The GitHub repository ndrpscl/MNetv3 contains a labelled image folder "pr" with 9 categories: butterhead lettuce, crisphead lettuce, curly lettuce, iceberg lettuce, lollo lettuce, looseleaf lettuce, oak leaf lettuce, red leaf lettuce, romaine lettuce. Examples follow, each with its label.

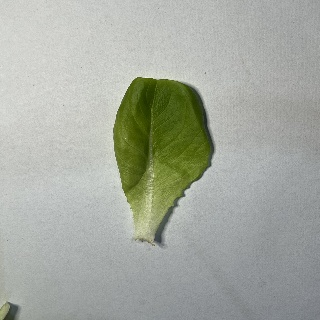
Label: butterhead lettuce

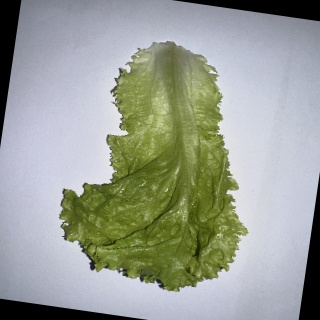
Label: looseleaf lettuce

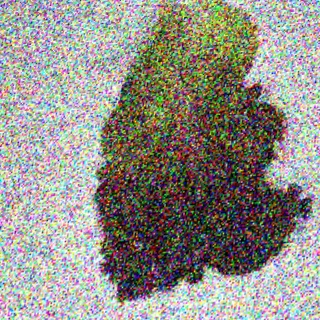
Label: red leaf lettuce

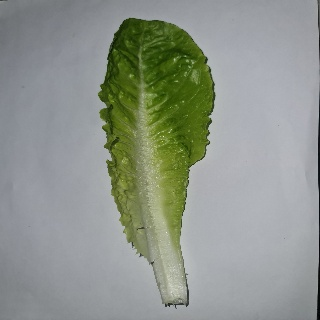
Label: romaine lettuce

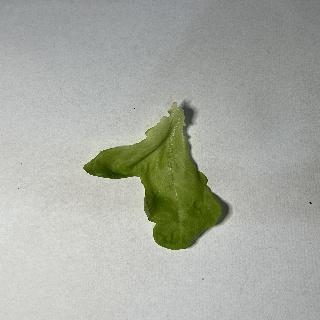
Label: oak leaf lettuce

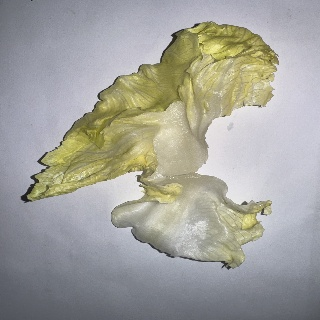
Label: crisphead lettuce
